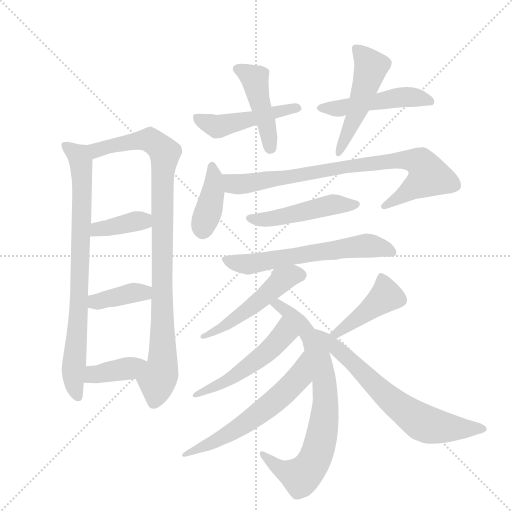
t = 0.00 s
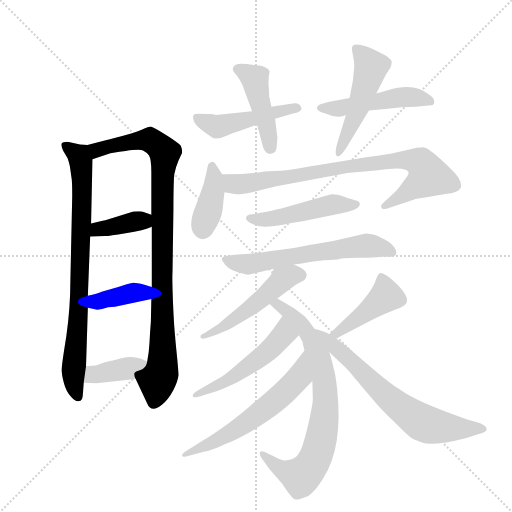
t = 2.71 s
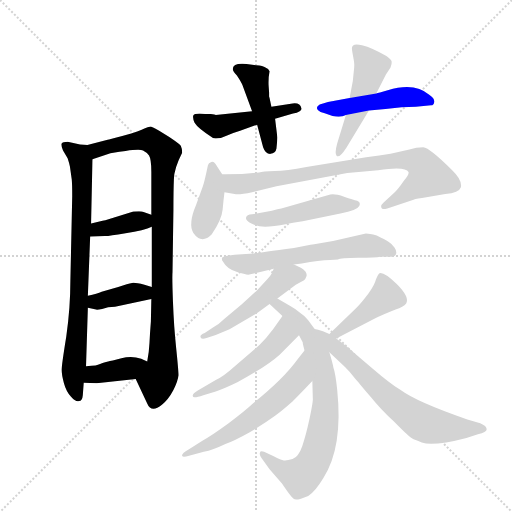
t = 5.41 s
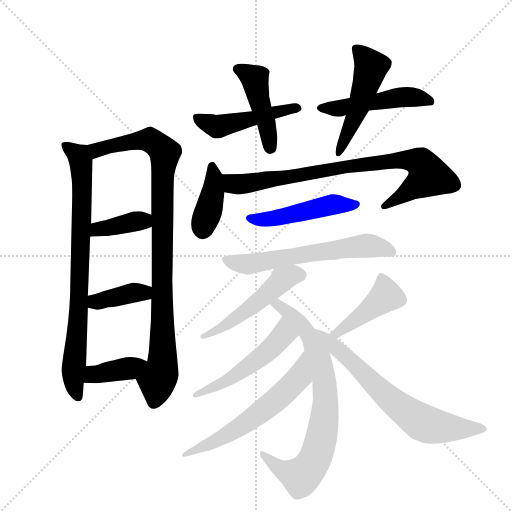
t = 8.12 s
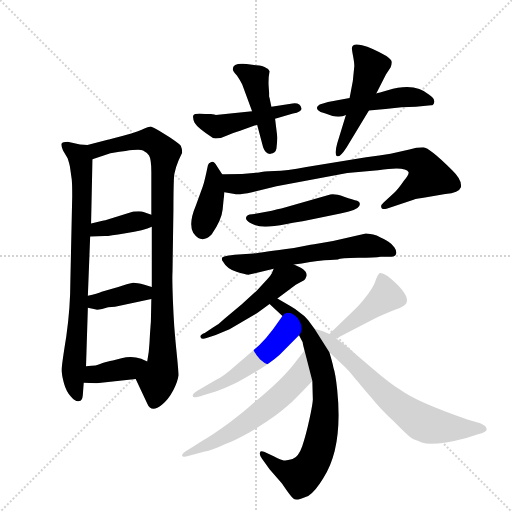
t = 10.83 s
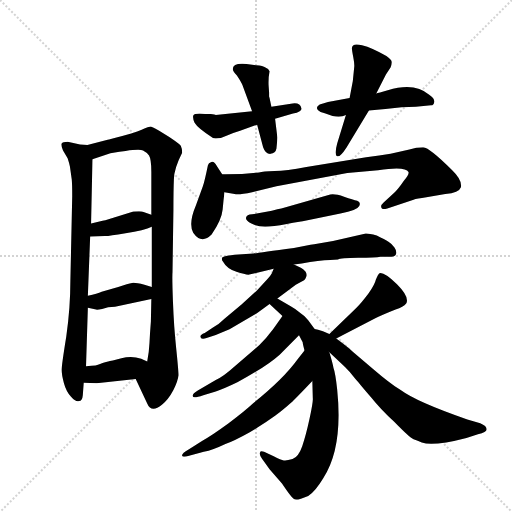
t = 13.53 s

The animated SVG that drew these frames (rendered in a browser with its animation timeline set to each time). Animation: 19 CSS @keyframes rules; one cycle of 13.53 s.

<svg version="1.1" viewBox="0 0 1024 1024" xmlns="http://www.w3.org/2000/svg">
  <g stroke="lightgray" stroke-dasharray="1,1" stroke-width="1" transform="scale(4, 4)">
    <line x1="0" y1="0" x2="256" y2="256"></line>
    <line x1="256" y1="0" x2="0" y2="256"></line>
    <line x1="128" y1="0" x2="128" y2="256"></line>
    <line x1="0" y1="128" x2="256" y2="128"></line>
  </g>
  <g transform="scale(0.92, -0.92) translate(60, -900)">
    <style type="text/css">
      
        @keyframes keyframes0 {
          from {
            stroke: blue;
            stroke-dashoffset: 816;
            stroke-width: 128;
          }
          73% {
            animation-timing-function: step-end;
            stroke: blue;
            stroke-dashoffset: 0;
            stroke-width: 128;
          }
          to {
            stroke: black;
            stroke-width: 1024;
          }
        }
        #make-me-a-hanzi-animation-0 {
          animation: keyframes0 0.9140625s both;
          animation-delay: 0s;
          animation-timing-function: linear;
        }
      
        @keyframes keyframes1 {
          from {
            stroke: blue;
            stroke-dashoffset: 975;
            stroke-width: 128;
          }
          76% {
            animation-timing-function: step-end;
            stroke: blue;
            stroke-dashoffset: 0;
            stroke-width: 128;
          }
          to {
            stroke: black;
            stroke-width: 1024;
          }
        }
        #make-me-a-hanzi-animation-1 {
          animation: keyframes1 1.04345703125s both;
          animation-delay: 0.9140625s;
          animation-timing-function: linear;
        }
      
        @keyframes keyframes2 {
          from {
            stroke: blue;
            stroke-dashoffset: 383;
            stroke-width: 128;
          }
          55% {
            animation-timing-function: step-end;
            stroke: blue;
            stroke-dashoffset: 0;
            stroke-width: 128;
          }
          to {
            stroke: black;
            stroke-width: 1024;
          }
        }
        #make-me-a-hanzi-animation-2 {
          animation: keyframes2 0.5616861979166666s both;
          animation-delay: 1.95751953125s;
          animation-timing-function: linear;
        }
      
        @keyframes keyframes3 {
          from {
            stroke: blue;
            stroke-dashoffset: 387;
            stroke-width: 128;
          }
          56% {
            animation-timing-function: step-end;
            stroke: blue;
            stroke-dashoffset: 0;
            stroke-width: 128;
          }
          to {
            stroke: black;
            stroke-width: 1024;
          }
        }
        #make-me-a-hanzi-animation-3 {
          animation: keyframes3 0.56494140625s both;
          animation-delay: 2.5192057291666665s;
          animation-timing-function: linear;
        }
      
        @keyframes keyframes4 {
          from {
            stroke: blue;
            stroke-dashoffset: 386;
            stroke-width: 128;
          }
          56% {
            animation-timing-function: step-end;
            stroke: blue;
            stroke-dashoffset: 0;
            stroke-width: 128;
          }
          to {
            stroke: black;
            stroke-width: 1024;
          }
        }
        #make-me-a-hanzi-animation-4 {
          animation: keyframes4 0.5641276041666666s both;
          animation-delay: 3.0841471354166665s;
          animation-timing-function: linear;
        }
      
        @keyframes keyframes5 {
          from {
            stroke: blue;
            stroke-dashoffset: 485;
            stroke-width: 128;
          }
          61% {
            animation-timing-function: step-end;
            stroke: blue;
            stroke-dashoffset: 0;
            stroke-width: 128;
          }
          to {
            stroke: black;
            stroke-width: 1024;
          }
        }
        #make-me-a-hanzi-animation-5 {
          animation: keyframes5 0.6446940104166666s both;
          animation-delay: 3.648274739583333s;
          animation-timing-function: linear;
        }
      
        @keyframes keyframes6 {
          from {
            stroke: blue;
            stroke-dashoffset: 454;
            stroke-width: 128;
          }
          60% {
            animation-timing-function: step-end;
            stroke: blue;
            stroke-dashoffset: 0;
            stroke-width: 128;
          }
          to {
            stroke: black;
            stroke-width: 1024;
          }
        }
        #make-me-a-hanzi-animation-6 {
          animation: keyframes6 0.6194661458333334s both;
          animation-delay: 4.29296875s;
          animation-timing-function: linear;
        }
      
        @keyframes keyframes7 {
          from {
            stroke: blue;
            stroke-dashoffset: 492;
            stroke-width: 128;
          }
          62% {
            animation-timing-function: step-end;
            stroke: blue;
            stroke-dashoffset: 0;
            stroke-width: 128;
          }
          to {
            stroke: black;
            stroke-width: 1024;
          }
        }
        #make-me-a-hanzi-animation-7 {
          animation: keyframes7 0.650390625s both;
          animation-delay: 4.912434895833333s;
          animation-timing-function: linear;
        }
      
        @keyframes keyframes8 {
          from {
            stroke: blue;
            stroke-dashoffset: 507;
            stroke-width: 128;
          }
          62% {
            animation-timing-function: step-end;
            stroke: blue;
            stroke-dashoffset: 0;
            stroke-width: 128;
          }
          to {
            stroke: black;
            stroke-width: 1024;
          }
        }
        #make-me-a-hanzi-animation-8 {
          animation: keyframes8 0.66259765625s both;
          animation-delay: 5.562825520833333s;
          animation-timing-function: linear;
        }
      
        @keyframes keyframes9 {
          from {
            stroke: blue;
            stroke-dashoffset: 395;
            stroke-width: 128;
          }
          56% {
            animation-timing-function: step-end;
            stroke: blue;
            stroke-dashoffset: 0;
            stroke-width: 128;
          }
          to {
            stroke: black;
            stroke-width: 1024;
          }
        }
        #make-me-a-hanzi-animation-9 {
          animation: keyframes9 0.5714518229166666s both;
          animation-delay: 6.225423177083333s;
          animation-timing-function: linear;
        }
      
        @keyframes keyframes10 {
          from {
            stroke: blue;
            stroke-dashoffset: 842;
            stroke-width: 128;
          }
          73% {
            animation-timing-function: step-end;
            stroke: blue;
            stroke-dashoffset: 0;
            stroke-width: 128;
          }
          to {
            stroke: black;
            stroke-width: 1024;
          }
        }
        #make-me-a-hanzi-animation-10 {
          animation: keyframes10 0.9352213541666666s both;
          animation-delay: 6.796875s;
          animation-timing-function: linear;
        }
      
        @keyframes keyframes11 {
          from {
            stroke: blue;
            stroke-dashoffset: 488;
            stroke-width: 128;
          }
          61% {
            animation-timing-function: step-end;
            stroke: blue;
            stroke-dashoffset: 0;
            stroke-width: 128;
          }
          to {
            stroke: black;
            stroke-width: 1024;
          }
        }
        #make-me-a-hanzi-animation-11 {
          animation: keyframes11 0.6471354166666666s both;
          animation-delay: 7.732096354166667s;
          animation-timing-function: linear;
        }
      
        @keyframes keyframes12 {
          from {
            stroke: blue;
            stroke-dashoffset: 623;
            stroke-width: 128;
          }
          67% {
            animation-timing-function: step-end;
            stroke: blue;
            stroke-dashoffset: 0;
            stroke-width: 128;
          }
          to {
            stroke: black;
            stroke-width: 1024;
          }
        }
        #make-me-a-hanzi-animation-12 {
          animation: keyframes12 0.7569986979166666s both;
          animation-delay: 8.379231770833334s;
          animation-timing-function: linear;
        }
      
        @keyframes keyframes13 {
          from {
            stroke: blue;
            stroke-dashoffset: 508;
            stroke-width: 128;
          }
          62% {
            animation-timing-function: step-end;
            stroke: blue;
            stroke-dashoffset: 0;
            stroke-width: 128;
          }
          to {
            stroke: black;
            stroke-width: 1024;
          }
        }
        #make-me-a-hanzi-animation-13 {
          animation: keyframes13 0.6634114583333334s both;
          animation-delay: 9.13623046875s;
          animation-timing-function: linear;
        }
      
        @keyframes keyframes14 {
          from {
            stroke: blue;
            stroke-dashoffset: 785;
            stroke-width: 128;
          }
          72% {
            animation-timing-function: step-end;
            stroke: blue;
            stroke-dashoffset: 0;
            stroke-width: 128;
          }
          to {
            stroke: black;
            stroke-width: 1024;
          }
        }
        #make-me-a-hanzi-animation-14 {
          animation: keyframes14 0.8888346354166666s both;
          animation-delay: 9.799641927083334s;
          animation-timing-function: linear;
        }
      
        @keyframes keyframes15 {
          from {
            stroke: blue;
            stroke-dashoffset: 525;
            stroke-width: 128;
          }
          63% {
            animation-timing-function: step-end;
            stroke: blue;
            stroke-dashoffset: 0;
            stroke-width: 128;
          }
          to {
            stroke: black;
            stroke-width: 1024;
          }
        }
        #make-me-a-hanzi-animation-15 {
          animation: keyframes15 0.67724609375s both;
          animation-delay: 10.6884765625s;
          animation-timing-function: linear;
        }
      
        @keyframes keyframes16 {
          from {
            stroke: blue;
            stroke-dashoffset: 611;
            stroke-width: 128;
          }
          67% {
            animation-timing-function: step-end;
            stroke: blue;
            stroke-dashoffset: 0;
            stroke-width: 128;
          }
          to {
            stroke: black;
            stroke-width: 1024;
          }
        }
        #make-me-a-hanzi-animation-16 {
          animation: keyframes16 0.7472330729166666s both;
          animation-delay: 11.36572265625s;
          animation-timing-function: linear;
        }
      
        @keyframes keyframes17 {
          from {
            stroke: blue;
            stroke-dashoffset: 444;
            stroke-width: 128;
          }
          59% {
            animation-timing-function: step-end;
            stroke: blue;
            stroke-dashoffset: 0;
            stroke-width: 128;
          }
          to {
            stroke: black;
            stroke-width: 1024;
          }
        }
        #make-me-a-hanzi-animation-17 {
          animation: keyframes17 0.611328125s both;
          animation-delay: 12.112955729166666s;
          animation-timing-function: linear;
        }
      
        @keyframes keyframes18 {
          from {
            stroke: blue;
            stroke-dashoffset: 687;
            stroke-width: 128;
          }
          69% {
            animation-timing-function: step-end;
            stroke: blue;
            stroke-dashoffset: 0;
            stroke-width: 128;
          }
          to {
            stroke: black;
            stroke-width: 1024;
          }
        }
        #make-me-a-hanzi-animation-18 {
          animation: keyframes18 0.80908203125s both;
          animation-delay: 12.724283854166666s;
          animation-timing-function: linear;
        }
      
    </style>
    
      <path d="M 130 585 L 114 586 L 87 592 Q 76 592 74 588 Q 72 584 77 573 L 87 556 Q 91 544 92 538 L 96 510 Q 97 500 97 474 L 93 290 Q 93 230 84 168 Q 74 106 74 96 Q 74 85 79 67 Q 84 49 94 38 Q 104 26 112 28 Q 119 29 120 41 L 122 68 L 127 104 L 131 231 L 131 257 L 136 386 L 138 414 L 141 554 C 142 584 142 584 130 585 Z" fill="lightgray"></path>
    
      <path d="M 317 444 Q 317 487 318 510 Q 318 533 336 568 Q 336 577 333 583 Q 329 588 308 602 L 286 616 Q 271 624 268 625 Q 264 625 248 618 Q 232 611 189 600 L 177 597 L 174 596 L 130 585 C 101 578 113 545 141 554 L 180 567 Q 183 568 213 572 Q 243 576 251 573 Q 259 569 264 562 Q 269 554 269 526 L 269 433 L 270 407 L 270 276 L 269 250 L 268 201 Q 266 176 265 155 Q 264 134 260 114 C 255 84 222 103 235 76 L 260 23 Q 269 1 292 20 Q 306 31 317 52 Q 327 72 328 84 Q 328 95 323 143 Q 318 190 316 244 Q 314 297 315 308 L 317 444 Z" fill="lightgray"></path>
    
      <path d="M 136 386 L 168 387 Q 172 386 213 393 Q 254 399 270 407 C 297 419 297 423 269 433 L 252 439 Q 248 442 230 440 L 169 421 Q 166 420 163 420 L 138 414 C 109 407 106 385 136 386 Z" fill="lightgray"></path>
    
      <path d="M 131 231 L 149 227 Q 150 226 162 228 Q 174 233 190 233 L 269 250 C 298 256 299 267 270 276 L 254 281 Q 234 286 227 285 Q 219 284 197 276 L 161 266 Q 152 262 131 257 C 102 250 102 238 131 231 Z" fill="lightgray"></path>
    
      <path d="M 122 68 L 150 67 L 235 76 C 265 79 287 101 260 114 L 247 120 Q 226 127 204 121 Q 181 115 175 114 Q 168 112 163 111 Q 157 109 153 107 Q 149 105 139 105 L 127 104 C 97 102 92 69 122 68 Z" fill="lightgray"></path>
    
      <path d="M 398 652 L 386 652 Q 363 654 360.5 649.5 Q 358 645 363 633 Q 370 621 403 600 Q 407 598 420 600 L 435 606 Q 445 611 462 616 L 499 629 L 538 642 L 577 653 Q 586 654 591.5 658 Q 597 662 595 665 Q 593 677 576 675 L 530 668 L 488 658 L 409 650 Q 408 651 398 652 Z" fill="lightgray"></path>
    
      <path d="M 499 629 L 512 580 Q 517 565 528 565.5 Q 539 566 541 577 Q 543 597 543 601 L 538 642 L 530 668 L 526 687 L 525 690 L 525 699 L 524 713 Q 523 730 526 745 Q 524 750 517 753 Q 512 757 497 758 L 476 761 Q 446 764 446 750 Q 446 745 455 736 Q 465 721 467 715 L 488 658 L 499 629 Z" fill="lightgray"></path>
    
      <path d="M 663 648 Q 681 644 692 650 L 742 660 L 778 663 L 813 667 L 844 668 L 877 671 Q 883 671 884 678.5 Q 885 686 873 694 Q 842 722 783 704 Q 762 698 758 697 L 700 687 L 653 678 L 635 673 Q 625 667 631.5 660.5 Q 638 654 646 654 L 663 648 Z" fill="lightgray"></path>
    
      <path d="M 692 650 L 673 588 Q 667 566 672 561 Q 678 556 693 579 L 742 660 L 758 697 L 779 738 L 789 753 Q 792 761 791.5 765.5 Q 791 770 780 778 Q 749 796 727 801.5 Q 705 807 705 795 Q 705 791 708 775.5 Q 711 760 710 754 L 707 724 L 700 687 L 692 650 Z" fill="lightgray"></path>
    
      <path d="M 423 521 L 412 538 Q 406 550 399.5 548 Q 393 546 392 541 Q 385 507 381 495 L 366 454 Q 349 414 360 394 Q 378 368 400 390 Q 422 422 424 444.5 Q 426 467 428 482 L 423 521 Z" fill="lightgray"></path>
    
      <path d="M 466 522 Q 433 522 423 521 C 393 520 398 487 428 482 L 450 478 Q 460 476 488 482 L 541 495 L 695 524 L 762 530 Q 822 539 828 526 Q 830 521 818 507 Q 805 488 797 481 L 774 460 Q 767 454 769 449 Q 770 443 782 447 L 839 466 Q 846 468 867 471 L 908 478 Q 938 481 942 493 Q 945 509 923 530 Q 874 579 860 580 Q 845 580 830 575 L 789 566 Q 766 562 736 558 L 606 537 Q 562 529 537 528 Q 511 527 503 525 L 466 522 Z" fill="lightgray"></path>
    
      <path d="M 680 436 Q 717 443 721 452 Q 725 461 716.5 463.5 Q 708 466 688 472.5 Q 668 479 658 477 L 563 450 Q 550 446 543 445 L 531 442 L 488 434 Q 476 433 475 427 Q 473 421 486.5 414 Q 500 407 516.5 407 Q 533 407 563.5 413 Q 594 419 598 419 L 680 436 Z" fill="lightgray"></path>
    
      <path d="M 675 336 Q 680 339 718.5 339.5 Q 757 340 767 342 L 791 342 Q 799 342 801 348 Q 803 354 797.5 362 Q 792 370 784.5 374.5 Q 777 379 759 388 Q 739 393 733 392 L 664 376 L 623 369 Q 620 369 615 368 L 579 361 Q 505 351 491 349 L 450 346 L 434 344 Q 426 343 423 340 Q 421 335 425 331 Q 433 316 454 309 Q 475 302 482 303 L 535 316 L 579 325 L 596 327 Q 634 335 658 335 L 675 336 Z" fill="lightgray"></path>
    
      <path d="M 535 316 L 531 306 Q 529 302 522 294 L 498 268 L 465 238 L 428 207 Q 415 194 403 188 L 385 176 Q 374 172 376 167 Q 378 161 389 165 L 409 172 L 439 184 L 500 220 L 526 239 L 543 251 L 583 281 L 601 291 Q 604 293 606 299 Q 608 304 604 310 Q 599 316 594 318 L 579 325 C 552 338 545 341 535 316 Z" fill="lightgray"></path>
    
      <path d="M 526 239 L 554 213 L 590 171 L 598 156 Q 598 153 602 138 L 619 72 L 620 34 Q 621 28 613 -10 Q 605 -47 597 -70 Q 589 -93 576 -98 Q 563 -102 557 -101 Q 551 -100 535 -92 L 514 -82 Q 506 -79 505 -84 Q 503 -88 510 -98 L 526 -120 L 553 -151 Q 573 -181 579 -185 Q 585 -189 610 -178 Q 625 -169 643 -139 Q 686 -73 673 53 Q 669 90 665 100 Q 663 111 656 134 L 624 185 L 610 204 Q 602 214 595 218 Q 583 228 572 234 L 543 251 C 517 266 504 259 526 239 Z" fill="lightgray"></path>
    
      <path d="M 554 213 L 534 185 Q 519 165 504 150 L 453 106 Q 424 80 409 74 L 370 51 Q 358 44 359 39 Q 359 33 382 41 L 409 49 Q 427 55 456 69 Q 519 103 548 129 L 590 171 C 611 192 571 237 554 213 Z" fill="lightgray"></path>
    
      <path d="M 602 138 L 587 119 Q 556 76 491 24 Q 474 8 437 -20 Q 400 -47 380 -58 L 350 -77 Q 334 -86 336 -91 Q 337 -95 351 -91 L 383 -82 Q 403 -78 430 -65 Q 448 -59 482 -40 Q 515 -21 538 -4 Q 560 13 572 24 Q 584 35 619 72 C 640 94 621 162 602 138 Z" fill="lightgray"></path>
    
      <path d="M 671 164 L 758 209 Q 770 215 800 227 Q 817 232 823 240 Q 831 254 803 282 Q 775 309 765 306 Q 762 304 757 292 Q 755 282 741 262 Q 726 242 715 231 L 656 174 C 634 153 644 150 671 164 Z" fill="lightgray"></path>
    
      <path d="M 656 134 L 690 102 Q 701 91 707 83 Q 713 75 720 68 Q 726 60 747 36 Q 767 11 797 -17 Q 830 -51 839 -55 Q 848 -58 857 -62 Q 881 -71 954 -52 L 979 -44 Q 998 -40 998 -33 Q 998 -26 984 -20 L 956 -12 Q 846 26 811 52 Q 787 67 751 98 L 705 137 Q 698 144 671 164 L 656 174 L 642 180 Q 630 184 624 185 C 595 193 634 155 656 134 Z" fill="lightgray"></path>
    
    
      <clipPath id="make-me-a-hanzi-clip-0">
        <path d="M 130 585 L 114 586 L 87 592 Q 76 592 74 588 Q 72 584 77 573 L 87 556 Q 91 544 92 538 L 96 510 Q 97 500 97 474 L 93 290 Q 93 230 84 168 Q 74 106 74 96 Q 74 85 79 67 Q 84 49 94 38 Q 104 26 112 28 Q 119 29 120 41 L 122 68 L 127 104 L 131 231 L 131 257 L 136 386 L 138 414 L 141 554 C 142 584 142 584 130 585 Z"></path>
      </clipPath>
      <path clip-path="url(#make-me-a-hanzi-clip-0)" d="M 83 582 L 113 558 L 119 500 L 111 224 L 100 97 L 100 68 L 109 39" fill="none" id="make-me-a-hanzi-animation-0" stroke-dasharray="688 1376" stroke-linecap="round"></path>
    
      <clipPath id="make-me-a-hanzi-clip-1">
        <path d="M 317 444 Q 317 487 318 510 Q 318 533 336 568 Q 336 577 333 583 Q 329 588 308 602 L 286 616 Q 271 624 268 625 Q 264 625 248 618 Q 232 611 189 600 L 177 597 L 174 596 L 130 585 C 101 578 113 545 141 554 L 180 567 Q 183 568 213 572 Q 243 576 251 573 Q 259 569 264 562 Q 269 554 269 526 L 269 433 L 270 407 L 270 276 L 269 250 L 268 201 Q 266 176 265 155 Q 264 134 260 114 C 255 84 222 103 235 76 L 260 23 Q 269 1 292 20 Q 306 31 317 52 Q 327 72 328 84 Q 328 95 323 143 Q 318 190 316 244 Q 314 297 315 308 L 317 444 Z"></path>
      </clipPath>
      <path clip-path="url(#make-me-a-hanzi-clip-1)" d="M 138 582 L 150 574 L 265 596 L 298 568 L 292 487 L 294 129 L 274 26" fill="none" id="make-me-a-hanzi-animation-1" stroke-dasharray="847 1694" stroke-linecap="round"></path>
    
      <clipPath id="make-me-a-hanzi-clip-2">
        <path d="M 136 386 L 168 387 Q 172 386 213 393 Q 254 399 270 407 C 297 419 297 423 269 433 L 252 439 Q 248 442 230 440 L 169 421 Q 166 420 163 420 L 138 414 C 109 407 106 385 136 386 Z"></path>
      </clipPath>
      <path clip-path="url(#make-me-a-hanzi-clip-2)" d="M 141 393 L 160 403 L 229 418 L 244 420 L 262 413" fill="none" id="make-me-a-hanzi-animation-2" stroke-dasharray="255 510" stroke-linecap="round"></path>
    
      <clipPath id="make-me-a-hanzi-clip-3">
        <path d="M 131 231 L 149 227 Q 150 226 162 228 Q 174 233 190 233 L 269 250 C 298 256 299 267 270 276 L 254 281 Q 234 286 227 285 Q 219 284 197 276 L 161 266 Q 152 262 131 257 C 102 250 102 238 131 231 Z"></path>
      </clipPath>
      <path clip-path="url(#make-me-a-hanzi-clip-3)" d="M 137 238 L 264 270" fill="none" id="make-me-a-hanzi-animation-3" stroke-dasharray="259 518" stroke-linecap="round"></path>
    
      <clipPath id="make-me-a-hanzi-clip-4">
        <path d="M 122 68 L 150 67 L 235 76 C 265 79 287 101 260 114 L 247 120 Q 226 127 204 121 Q 181 115 175 114 Q 168 112 163 111 Q 157 109 153 107 Q 149 105 139 105 L 127 104 C 97 102 92 69 122 68 Z"></path>
      </clipPath>
      <path clip-path="url(#make-me-a-hanzi-clip-4)" d="M 129 73 L 149 87 L 221 99 L 251 111" fill="none" id="make-me-a-hanzi-animation-4" stroke-dasharray="258 516" stroke-linecap="round"></path>
    
      <clipPath id="make-me-a-hanzi-clip-5">
        <path d="M 398 652 L 386 652 Q 363 654 360.5 649.5 Q 358 645 363 633 Q 370 621 403 600 Q 407 598 420 600 L 435 606 Q 445 611 462 616 L 499 629 L 538 642 L 577 653 Q 586 654 591.5 658 Q 597 662 595 665 Q 593 677 576 675 L 530 668 L 488 658 L 409 650 Q 408 651 398 652 Z"></path>
      </clipPath>
      <path clip-path="url(#make-me-a-hanzi-clip-5)" d="M 366 646 L 414 625 L 586 665" fill="none" id="make-me-a-hanzi-animation-5" stroke-dasharray="357 714" stroke-linecap="round"></path>
    
      <clipPath id="make-me-a-hanzi-clip-6">
        <path d="M 499 629 L 512 580 Q 517 565 528 565.5 Q 539 566 541 577 Q 543 597 543 601 L 538 642 L 530 668 L 526 687 L 525 690 L 525 699 L 524 713 Q 523 730 526 745 Q 524 750 517 753 Q 512 757 497 758 L 476 761 Q 446 764 446 750 Q 446 745 455 736 Q 465 721 467 715 L 488 658 L 499 629 Z"></path>
      </clipPath>
      <path clip-path="url(#make-me-a-hanzi-clip-6)" d="M 456 750 L 494 728 L 528 578" fill="none" id="make-me-a-hanzi-animation-6" stroke-dasharray="326 652" stroke-linecap="round"></path>
    
      <clipPath id="make-me-a-hanzi-clip-7">
        <path d="M 663 648 Q 681 644 692 650 L 742 660 L 778 663 L 813 667 L 844 668 L 877 671 Q 883 671 884 678.5 Q 885 686 873 694 Q 842 722 783 704 Q 762 698 758 697 L 700 687 L 653 678 L 635 673 Q 625 667 631.5 660.5 Q 638 654 646 654 L 663 648 Z"></path>
      </clipPath>
      <path clip-path="url(#make-me-a-hanzi-clip-7)" d="M 642 664 L 673 663 L 827 690 L 875 680" fill="none" id="make-me-a-hanzi-animation-7" stroke-dasharray="364 728" stroke-linecap="round"></path>
    
      <clipPath id="make-me-a-hanzi-clip-8">
        <path d="M 692 650 L 673 588 Q 667 566 672 561 Q 678 556 693 579 L 742 660 L 758 697 L 779 738 L 789 753 Q 792 761 791.5 765.5 Q 791 770 780 778 Q 749 796 727 801.5 Q 705 807 705 795 Q 705 791 708 775.5 Q 711 760 710 754 L 707 724 L 700 687 L 692 650 Z"></path>
      </clipPath>
      <path clip-path="url(#make-me-a-hanzi-clip-8)" d="M 716 793 L 747 755 L 713 650 L 675 567" fill="none" id="make-me-a-hanzi-animation-8" stroke-dasharray="379 758" stroke-linecap="round"></path>
    
      <clipPath id="make-me-a-hanzi-clip-9">
        <path d="M 423 521 L 412 538 Q 406 550 399.5 548 Q 393 546 392 541 Q 385 507 381 495 L 366 454 Q 349 414 360 394 Q 378 368 400 390 Q 422 422 424 444.5 Q 426 467 428 482 L 423 521 Z"></path>
      </clipPath>
      <path clip-path="url(#make-me-a-hanzi-clip-9)" d="M 401 539 L 404 485 L 381 403" fill="none" id="make-me-a-hanzi-animation-9" stroke-dasharray="267 534" stroke-linecap="round"></path>
    
      <clipPath id="make-me-a-hanzi-clip-10">
        <path d="M 466 522 Q 433 522 423 521 C 393 520 398 487 428 482 L 450 478 Q 460 476 488 482 L 541 495 L 695 524 L 762 530 Q 822 539 828 526 Q 830 521 818 507 Q 805 488 797 481 L 774 460 Q 767 454 769 449 Q 770 443 782 447 L 839 466 Q 846 468 867 471 L 908 478 Q 938 481 942 493 Q 945 509 923 530 Q 874 579 860 580 Q 845 580 830 575 L 789 566 Q 766 562 736 558 L 606 537 Q 562 529 537 528 Q 511 527 503 525 L 466 522 Z"></path>
      </clipPath>
      <path clip-path="url(#make-me-a-hanzi-clip-10)" d="M 428 515 L 448 500 L 463 500 L 745 545 L 813 553 L 854 547 L 872 517 L 776 452" fill="none" id="make-me-a-hanzi-animation-10" stroke-dasharray="714 1428" stroke-linecap="round"></path>
    
      <clipPath id="make-me-a-hanzi-clip-11">
        <path d="M 680 436 Q 717 443 721 452 Q 725 461 716.5 463.5 Q 708 466 688 472.5 Q 668 479 658 477 L 563 450 Q 550 446 543 445 L 531 442 L 488 434 Q 476 433 475 427 Q 473 421 486.5 414 Q 500 407 516.5 407 Q 533 407 563.5 413 Q 594 419 598 419 L 680 436 Z"></path>
      </clipPath>
      <path clip-path="url(#make-me-a-hanzi-clip-11)" d="M 484 426 L 522 423 L 664 455 L 712 455" fill="none" id="make-me-a-hanzi-animation-11" stroke-dasharray="360 720" stroke-linecap="round"></path>
    
      <clipPath id="make-me-a-hanzi-clip-12">
        <path d="M 675 336 Q 680 339 718.5 339.5 Q 757 340 767 342 L 791 342 Q 799 342 801 348 Q 803 354 797.5 362 Q 792 370 784.5 374.5 Q 777 379 759 388 Q 739 393 733 392 L 664 376 L 623 369 Q 620 369 615 368 L 579 361 Q 505 351 491 349 L 450 346 L 434 344 Q 426 343 423 340 Q 421 335 425 331 Q 433 316 454 309 Q 475 302 482 303 L 535 316 L 579 325 L 596 327 Q 634 335 658 335 L 675 336 Z"></path>
      </clipPath>
      <path clip-path="url(#make-me-a-hanzi-clip-12)" d="M 430 337 L 479 325 L 732 366 L 791 353" fill="none" id="make-me-a-hanzi-animation-12" stroke-dasharray="495 990" stroke-linecap="round"></path>
    
      <clipPath id="make-me-a-hanzi-clip-13">
        <path d="M 535 316 L 531 306 Q 529 302 522 294 L 498 268 L 465 238 L 428 207 Q 415 194 403 188 L 385 176 Q 374 172 376 167 Q 378 161 389 165 L 409 172 L 439 184 L 500 220 L 526 239 L 543 251 L 583 281 L 601 291 Q 604 293 606 299 Q 608 304 604 310 Q 599 316 594 318 L 579 325 C 552 338 545 341 535 316 Z"></path>
      </clipPath>
      <path clip-path="url(#make-me-a-hanzi-clip-13)" d="M 593 302 L 562 297 L 439 198 L 383 169" fill="none" id="make-me-a-hanzi-animation-13" stroke-dasharray="380 760" stroke-linecap="round"></path>
    
      <clipPath id="make-me-a-hanzi-clip-14">
        <path d="M 526 239 L 554 213 L 590 171 L 598 156 Q 598 153 602 138 L 619 72 L 620 34 Q 621 28 613 -10 Q 605 -47 597 -70 Q 589 -93 576 -98 Q 563 -102 557 -101 Q 551 -100 535 -92 L 514 -82 Q 506 -79 505 -84 Q 503 -88 510 -98 L 526 -120 L 553 -151 Q 573 -181 579 -185 Q 585 -189 610 -178 Q 625 -169 643 -139 Q 686 -73 673 53 Q 669 90 665 100 Q 663 111 656 134 L 624 185 L 610 204 Q 602 214 595 218 Q 583 228 572 234 L 543 251 C 517 266 504 259 526 239 Z"></path>
      </clipPath>
      <path clip-path="url(#make-me-a-hanzi-clip-14)" d="M 533 238 L 544 238 L 561 226 L 613 169 L 634 120 L 644 78 L 647 6 L 627 -91 L 614 -115 L 593 -136 L 555 -122 L 510 -90" fill="none" id="make-me-a-hanzi-animation-14" stroke-dasharray="657 1314" stroke-linecap="round"></path>
    
      <clipPath id="make-me-a-hanzi-clip-15">
        <path d="M 554 213 L 534 185 Q 519 165 504 150 L 453 106 Q 424 80 409 74 L 370 51 Q 358 44 359 39 Q 359 33 382 41 L 409 49 Q 427 55 456 69 Q 519 103 548 129 L 590 171 C 611 192 571 237 554 213 Z"></path>
      </clipPath>
      <path clip-path="url(#make-me-a-hanzi-clip-15)" d="M 555 205 L 556 172 L 521 135 L 442 78 L 363 40" fill="none" id="make-me-a-hanzi-animation-15" stroke-dasharray="397 794" stroke-linecap="round"></path>
    
      <clipPath id="make-me-a-hanzi-clip-16">
        <path d="M 602 138 L 587 119 Q 556 76 491 24 Q 474 8 437 -20 Q 400 -47 380 -58 L 350 -77 Q 334 -86 336 -91 Q 337 -95 351 -91 L 383 -82 Q 403 -78 430 -65 Q 448 -59 482 -40 Q 515 -21 538 -4 Q 560 13 572 24 Q 584 35 619 72 C 640 94 621 162 602 138 Z"></path>
      </clipPath>
      <path clip-path="url(#make-me-a-hanzi-clip-16)" d="M 601 131 L 587 77 L 541 32 L 464 -27 L 406 -60 L 347 -84 L 344 -91" fill="none" id="make-me-a-hanzi-animation-16" stroke-dasharray="483 966" stroke-linecap="round"></path>
    
      <clipPath id="make-me-a-hanzi-clip-17">
        <path d="M 671 164 L 758 209 Q 770 215 800 227 Q 817 232 823 240 Q 831 254 803 282 Q 775 309 765 306 Q 762 304 757 292 Q 755 282 741 262 Q 726 242 715 231 L 656 174 C 634 153 644 150 671 164 Z"></path>
      </clipPath>
      <path clip-path="url(#make-me-a-hanzi-clip-17)" d="M 768 300 L 778 255 L 685 183 L 673 175 L 663 177" fill="none" id="make-me-a-hanzi-animation-17" stroke-dasharray="316 632" stroke-linecap="round"></path>
    
      <clipPath id="make-me-a-hanzi-clip-18">
        <path d="M 656 134 L 690 102 Q 701 91 707 83 Q 713 75 720 68 Q 726 60 747 36 Q 767 11 797 -17 Q 830 -51 839 -55 Q 848 -58 857 -62 Q 881 -71 954 -52 L 979 -44 Q 998 -40 998 -33 Q 998 -26 984 -20 L 956 -12 Q 846 26 811 52 Q 787 67 751 98 L 705 137 Q 698 144 671 164 L 656 174 L 642 180 Q 630 184 624 185 C 595 193 634 155 656 134 Z"></path>
      </clipPath>
      <path clip-path="url(#make-me-a-hanzi-clip-18)" d="M 636 178 L 790 30 L 859 -19 L 919 -31 L 991 -32" fill="none" id="make-me-a-hanzi-animation-18" stroke-dasharray="559 1118" stroke-linecap="round"></path>
    
  </g>
</svg>
